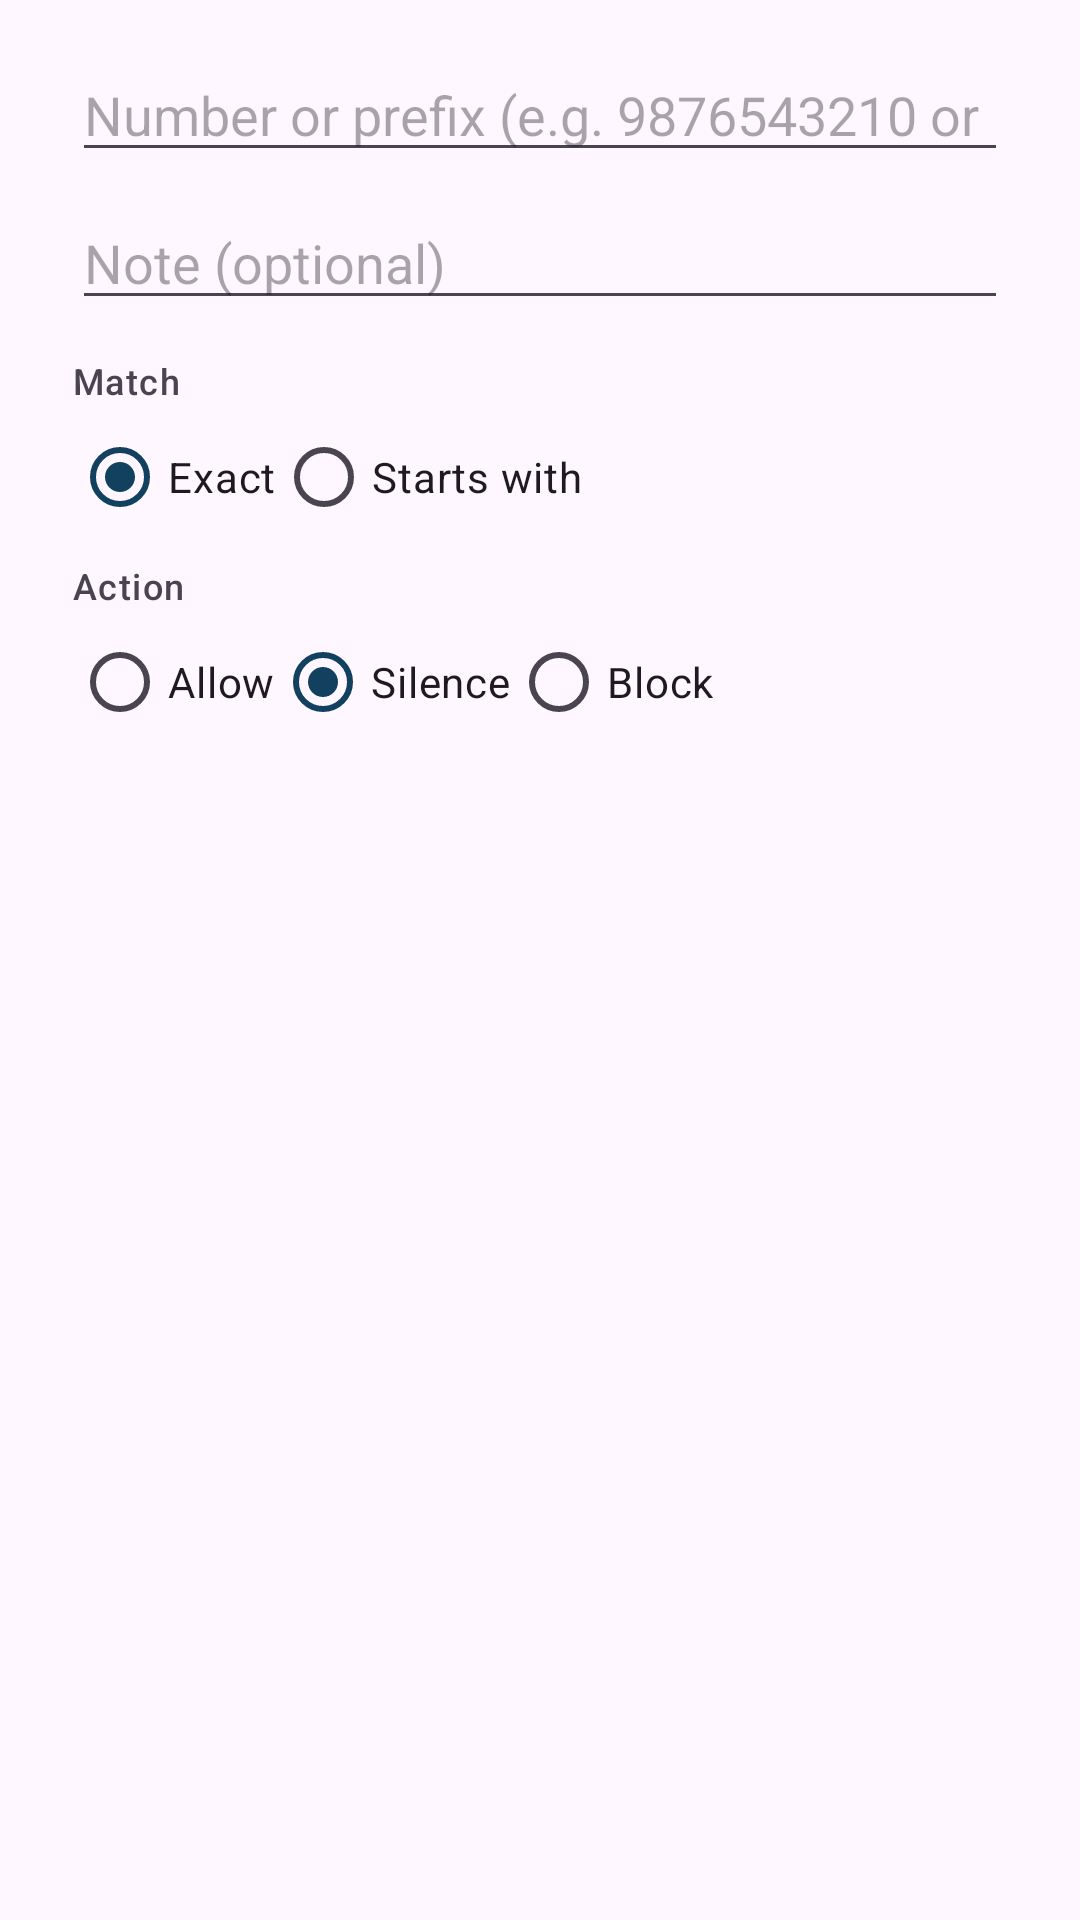

Here is an Android app screen rendered from its layout file. Give the layout XML and the strings, colors and styles it references.
<!-- AndroidManifest.xml: application theme Theme.CallSentry -->
<!-- res/layout/dialog_rule.xml -->
<?xml version="1.0" encoding="utf-8"?>
<ScrollView xmlns:android="http://schemas.android.com/apk/res/android"
    android:layout_width="match_parent"
    android:layout_height="wrap_content">

    <LinearLayout
        android:layout_width="match_parent"
        android:layout_height="wrap_content"
        android:orientation="vertical"
        android:paddingStart="24dp"
        android:paddingEnd="24dp"
        android:paddingTop="16dp"
        android:paddingBottom="8dp">

        <EditText
            android:id="@+id/etPattern"
            android:layout_width="match_parent"
            android:layout_height="wrap_content"
            android:hint="Number or prefix (e.g. 9876543210 or 140)"
            android:inputType="phone"
            android:importantForAutofill="no" />

        <EditText
            android:id="@+id/etLabel"
            android:layout_width="match_parent"
            android:layout_height="wrap_content"
            android:layout_marginTop="8dp"
            android:hint="Note (optional)"
            android:inputType="text"
            android:importantForAutofill="no" />

        <TextView
            android:layout_width="match_parent"
            android:layout_height="wrap_content"
            android:layout_marginTop="12dp"
            android:textAppearance="?attr/textAppearanceLabelMedium"
            android:text="Match" />

        <RadioGroup
            android:id="@+id/rgMatch"
            android:layout_width="match_parent"
            android:layout_height="wrap_content"
            android:orientation="horizontal">

            <com.google.android.material.radiobutton.MaterialRadioButton
                android:id="@+id/rbExact"
                android:layout_width="wrap_content"
                android:layout_height="wrap_content"
                android:checked="true"
                android:text="Exact" />

            <com.google.android.material.radiobutton.MaterialRadioButton
                android:id="@+id/rbPrefix"
                android:layout_width="wrap_content"
                android:layout_height="wrap_content"
                android:text="Starts with" />
        </RadioGroup>

        <TextView
            android:layout_width="match_parent"
            android:layout_height="wrap_content"
            android:layout_marginTop="4dp"
            android:textAppearance="?attr/textAppearanceLabelMedium"
            android:text="Action" />

        <RadioGroup
            android:id="@+id/rgAction"
            android:layout_width="match_parent"
            android:layout_height="wrap_content"
            android:orientation="horizontal">

            <com.google.android.material.radiobutton.MaterialRadioButton
                android:id="@+id/rbActAllow"
                android:layout_width="wrap_content"
                android:layout_height="wrap_content"
                android:text="Allow" />

            <com.google.android.material.radiobutton.MaterialRadioButton
                android:id="@+id/rbActSilence"
                android:layout_width="wrap_content"
                android:layout_height="wrap_content"
                android:checked="true"
                android:text="Silence" />

            <com.google.android.material.radiobutton.MaterialRadioButton
                android:id="@+id/rbActReject"
                android:layout_width="wrap_content"
                android:layout_height="wrap_content"
                android:text="Block" />
        </RadioGroup>
    </LinearLayout>
</ScrollView>
<!-- resources referenced by this layout -->
<resources>
  <style name="Theme.CallSentry" parent="Theme.Material3.DayNight.NoActionBar">
          <item name="colorPrimary">@color/sentryPrimary</item>
          <item name="colorOnPrimary">@color/white</item>
          <item name="colorPrimaryContainer">@color/sentryPrimaryContainer</item>
          <item name="android:statusBarColor">@color/sentryNavy</item>
      </style>
  <color name="sentryPrimary">#12405F</color>
  <color name="white">#FFFFFF</color>
  <color name="sentryPrimaryContainer">#1E5A85</color>
  <color name="sentryNavy">#14213D</color>
</resources>
